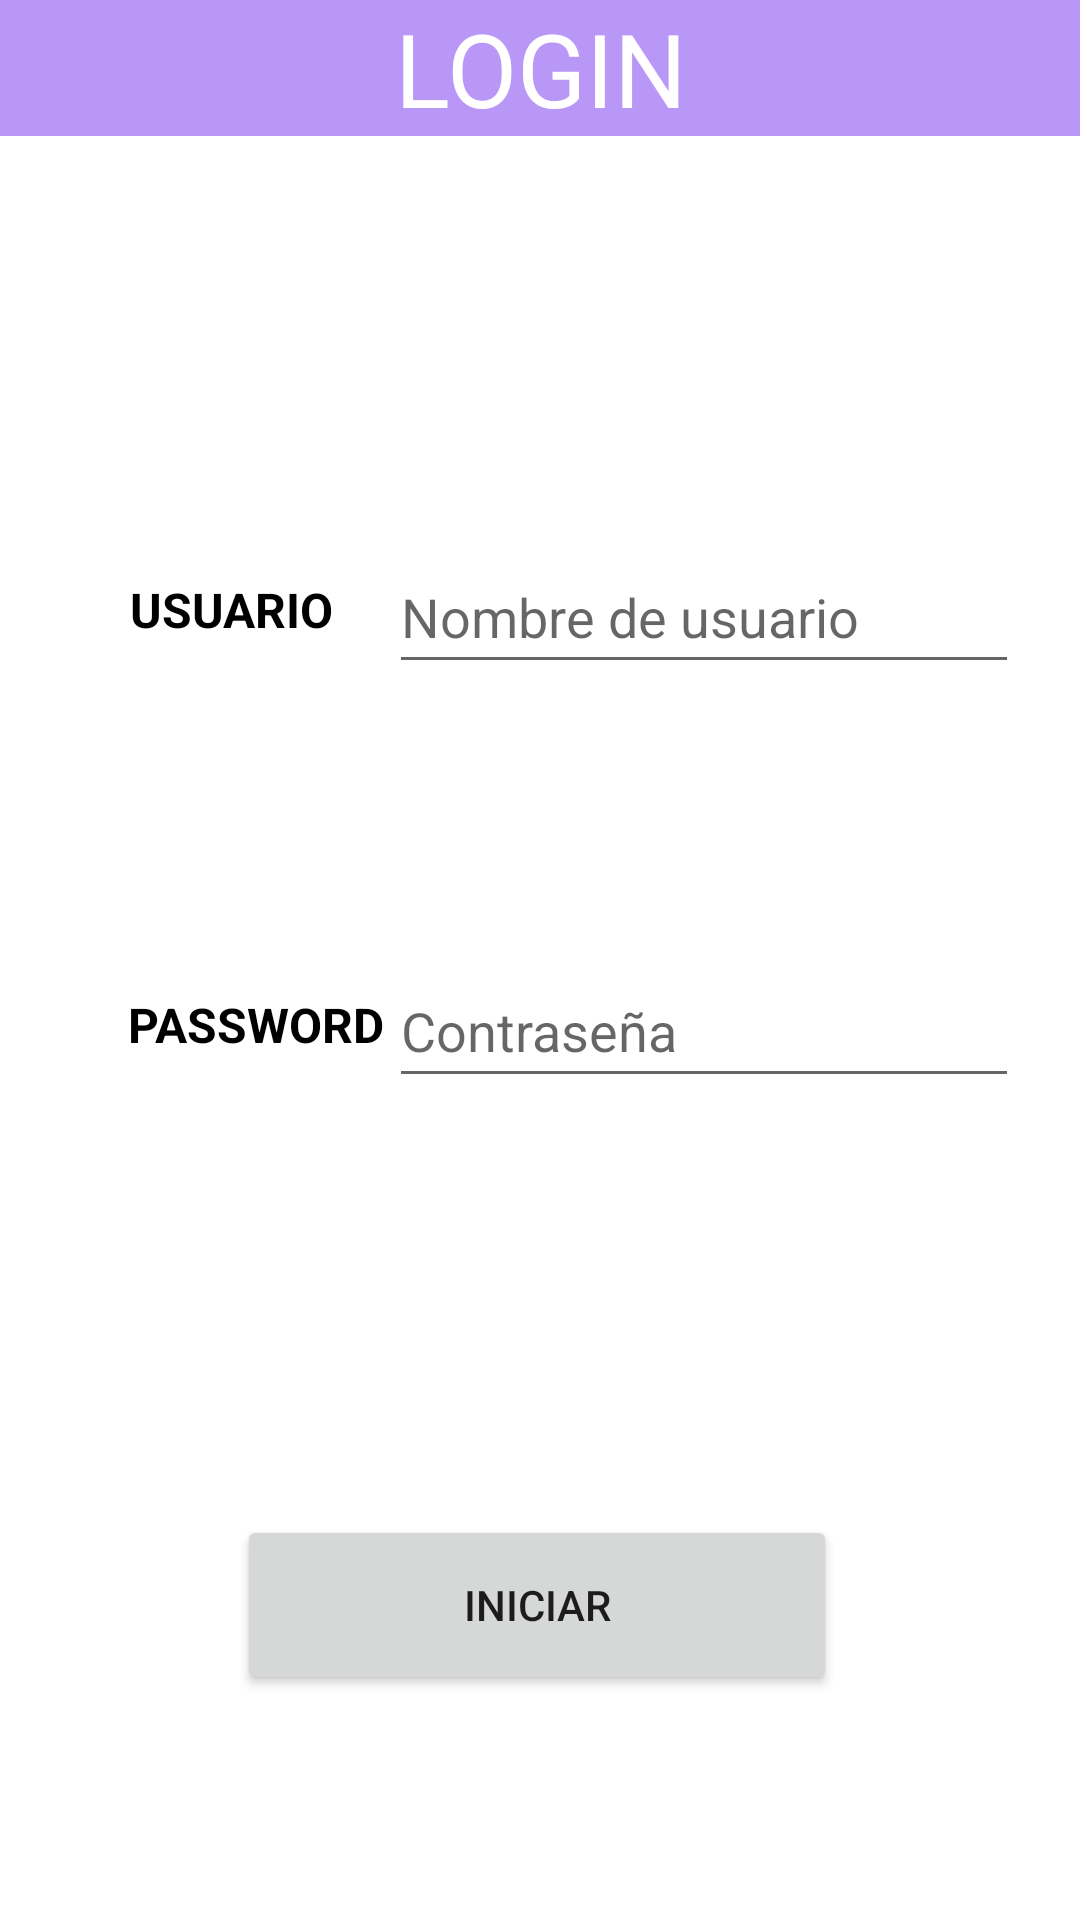

This screen was rendered from an Android layout file. Write that file and the resources it references.
<!-- AndroidManifest.xml: application theme Theme.LOGIN -->
<!-- res/layout/activity_main.xml -->
<?xml version="1.0" encoding="utf-8"?>
<androidx.constraintlayout.widget.ConstraintLayout xmlns:android="http://schemas.android.com/apk/res/android"
    xmlns:app="http://schemas.android.com/apk/res-auto"
    xmlns:tools="http://schemas.android.com/tools"
    android:layout_width="match_parent"
    android:layout_height="match_parent"
    tools:context=".MainActivity">


    <TextView
        android:id="@+id/Titulo"
        android:layout_width="0dp"
        android:layout_height="wrap_content"
        android:background="#B29B6AF4"
        android:gravity="center"
        android:text="LOGIN"
        android:textColor="#FFFFFF"
        android:textSize="34sp"
        app:layout_constraintBottom_toBottomOf="parent"
        app:layout_constraintEnd_toEndOf="parent"
        app:layout_constraintHorizontal_bias="0.0"
        app:layout_constraintStart_toStartOf="parent"
        app:layout_constraintTop_toTopOf="parent"
        app:layout_constraintVertical_bias="0.0" />

    <EditText
        android:id="@+id/User"
        android:layout_width="wrap_content"
        android:layout_height="48dp"
        android:autofillHints="username"
        android:ems="10"
        android:hint="@string/nombre_usuario"
        android:importantForAutofill=""
        android:inputType="textPersonName"
        app:layout_constraintBottom_toBottomOf="parent"
        app:layout_constraintEnd_toEndOf="parent"
        app:layout_constraintHorizontal_bias="0.865"
        app:layout_constraintStart_toStartOf="parent"
        app:layout_constraintTop_toTopOf="parent"
        app:layout_constraintVertical_bias="0.304" />

    <TextView
        android:id="@+id/Usuario"
        android:layout_width="wrap_content"
        android:layout_height="wrap_content"
        android:text="USUARIO"
        android:textColor="#000000"
        android:textSize="16sp"
        android:textStyle="bold"
        app:layout_constraintBottom_toBottomOf="parent"
        app:layout_constraintEnd_toEndOf="parent"
        app:layout_constraintHorizontal_bias="0.148"
        app:layout_constraintStart_toStartOf="parent"
        app:layout_constraintTop_toTopOf="parent"
        app:layout_constraintVertical_bias="0.311" />

    <TextView
        android:id="@+id/Contra"
        android:layout_width="wrap_content"
        android:layout_height="wrap_content"
        android:text="PASSWORD"
        android:textColor="#000000"
        android:textSize="16sp"
        android:textStyle="bold"
        app:layout_constraintBottom_toBottomOf="parent"
        app:layout_constraintEnd_toEndOf="parent"
        app:layout_constraintHorizontal_bias="0.156"
        app:layout_constraintStart_toStartOf="parent"
        app:layout_constraintTop_toTopOf="parent"
        app:layout_constraintVertical_bias="0.535" />

    <EditText
        android:id="@+id/password"
        android:layout_width="wrap_content"
        android:layout_height="48dp"
        android:autofillHints="contraseña"
        android:ems="10"
        android:hint="@string/contraseña"
        android:importantForAutofill=""
        android:inputType="textPassword"
        app:layout_constraintBottom_toBottomOf="parent"
        app:layout_constraintEnd_toEndOf="parent"
        app:layout_constraintHorizontal_bias="0.865"
        app:layout_constraintStart_toStartOf="parent"
        app:layout_constraintTop_toTopOf="parent"
        app:layout_constraintVertical_bias="0.537" />

    <Button
        android:id="@+id/Iniciar"
        android:layout_width="200dp"
        android:layout_height="60dp"
        android:layout_margin="30dp"
        android:layout_marginTop="456dp"
        android:text="Iniciar"
        app:cornerRadius="20dp"
        app:layout_constraintBottom_toBottomOf="parent"
        app:layout_constraintEnd_toEndOf="parent"
        app:layout_constraintHorizontal_bias="0.491"
        app:layout_constraintStart_toStartOf="parent"
        app:layout_constraintTop_toBottomOf="@+id/Titulo"
        app:layout_constraintVertical_bias="0.905" />

</androidx.constraintlayout.widget.ConstraintLayout>
<!-- resources referenced by this layout -->
<resources>
  <string name="nombre_usuario" translatable="false">Nombre de usuario</string>
  <style name="Theme.LOGIN" parent="Theme.MaterialComponents.DayNight.DarkActionBar">
          
          <item name="colorPrimary">@color/purple_500</item>
          <item name="colorPrimaryVariant">@color/purple_700</item>
          <item name="colorOnPrimary">@color/white</item>
          
          <item name="colorSecondary">@color/teal_200</item>
          <item name="colorSecondaryVariant">@color/teal_700</item>
          <item name="colorOnSecondary">@color/black</item>
          
          <item name="android:statusBarColor">?attr/colorPrimaryVariant</item>
          
      </style>
  <!-- not gathered from this repository: default colours our renderer supplied (Android Studio template values) -->
  <color name="purple_500">#FF6200EE</color>
  <color name="purple_700">#FF3700B3</color>
  <color name="teal_200">#FF03DAC5</color>
  <color name="teal_700">#FF018786</color>
  <color name="black">#FF000000</color>
  <color name="white">#FFFFFFFF</color>
</resources>
